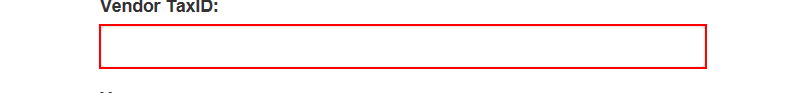
Task: Performer Process under Generate Yearly Report for vendor using REFramework
Workflow: UploadYearlyReport

Step 1: type [TaxId] into the text box in window 'ACME System 1 - Reports - Upload Yearly Report'

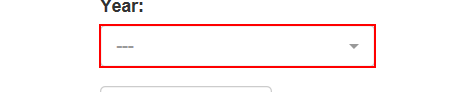
Step 2: click on the button '---' in window 'ACME System 1 - Reports - Upload Yearly Report'

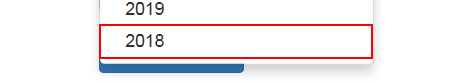
Step 3: click on the link in window 'ACME System 1 - Reports - Upload Yearly Report'

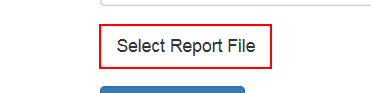
Step 4: click on the label 'Select Report File' in window 'ACME System 1 - Reports - Upload Yearly Report'

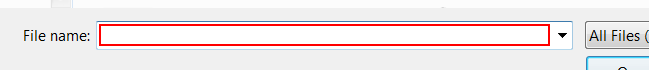
Step 5: type [YearReportpath.ToString] in window 'Choose File to Upload' (iexplore.exe)

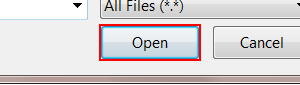
Step 6: click in window 'Choose File to Upload' (iexplore.exe)

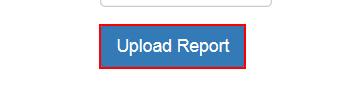
Step 7: click on the button in window 'ACME System 1 - Reports - Upload Yearly Report'

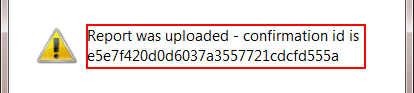
Step 8: get-text from 'Report was uploaded - confirmation id is *' in window 'Message from webpage' (iexplore.exe)

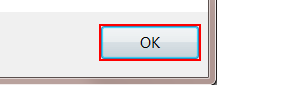
Step 9: click in window 'Message from webpage' (iexplore.exe)
